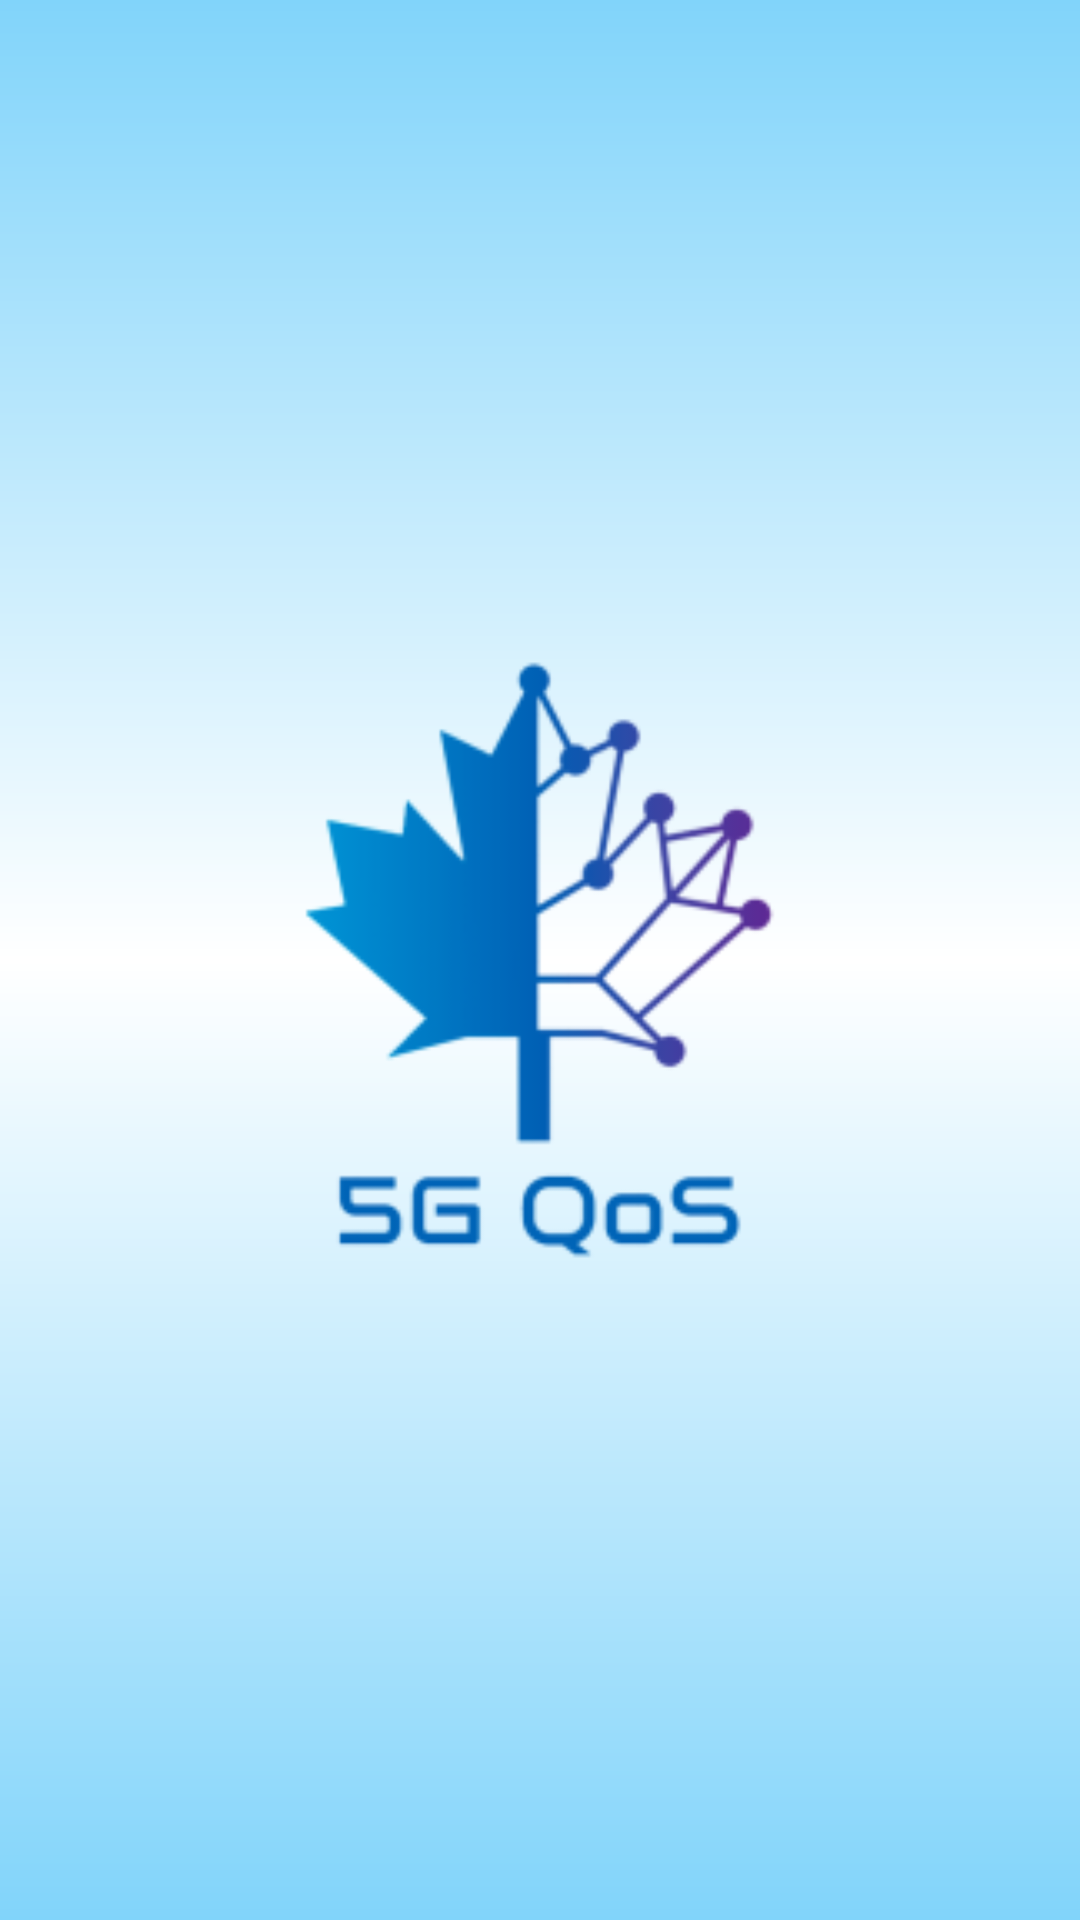

Here is an Android app screen rendered from its layout file. Give the layout XML and the strings, colors and styles it references.
<!-- AndroidManifest.xml: application theme Theme.Isel_5GQos -->
<!-- res/layout/activity_splash.xml -->
<?xml version="1.0" encoding="utf-8"?>
<androidx.constraintlayout.widget.ConstraintLayout xmlns:android="http://schemas.android.com/apk/res/android"
    xmlns:app="http://schemas.android.com/apk/res-auto"
    xmlns:tools="http://schemas.android.com/tools"
    android:layout_width="match_parent"
    android:layout_height="match_parent"
    android:background="@drawable/background_gradient_blue_200_white_blue_200"
    tools:context=".activities.SplashActivity">


    <ImageView
        android:layout_width="match_parent"
        android:layout_height="match_parent"
        android:src="@mipmap/logo_launcher_foreground"
        app:layout_constraintBottom_toBottomOf="parent"
        app:layout_constraintEnd_toEndOf="parent"
        app:layout_constraintStart_toStartOf="parent"
        app:layout_constraintTop_toTopOf="parent">

    </ImageView>

</androidx.constraintlayout.widget.ConstraintLayout>
<!-- resources referenced by this layout -->
<resources>
  <!-- drawable background_gradient_blue_200_white_blue_200 (drawable) -->
  <?xml version="1.0" encoding="utf-8"?>
  <shape xmlns:android="http://schemas.android.com/apk/res/android">
      <gradient
          android:startColor="@color/blue_200"
          android:endColor="@color/blue_200"
          android:centerColor="@color/white"
          android:angle="270"/>
  </shape>
  <!-- mipmap logo_launcher_foreground: png bitmap (mipmap-hdpi, 5607 bytes) -->
  <style name="Theme.Isel_5GQos" parent="Theme.MaterialComponents.Light.NoActionBar">
          
          <item name="colorPrimary">@color/blue_500</item>
          <item name="colorPrimaryVariant">@color/blue_500</item>
          <item name="colorPrimaryDark">@color/blue_700</item>
          <item name="colorOnPrimary">@color/white</item>
          
          <item name="colorSecondary">@color/teal_200</item>
          <item name="colorSecondaryVariant">@color/teal_700</item>
          <item name="colorOnSecondary">@color/black</item>
          
          <item name="android:statusBarColor">@color/blue_500</item>
          <item name="android:windowLightStatusBar">true</item>
          
      </style>
  <color name="blue_200">#81d4fa</color>
  <color name="white">#FFFFFFFF</color>
  <color name="blue_500">#03a9f4</color>
  <color name="blue_700">#0288d1</color>
  <color name="teal_200">#FF03DAC5</color>
  <color name="teal_700">#FF018786</color>
  <color name="black">#FF000000</color>
</resources>
